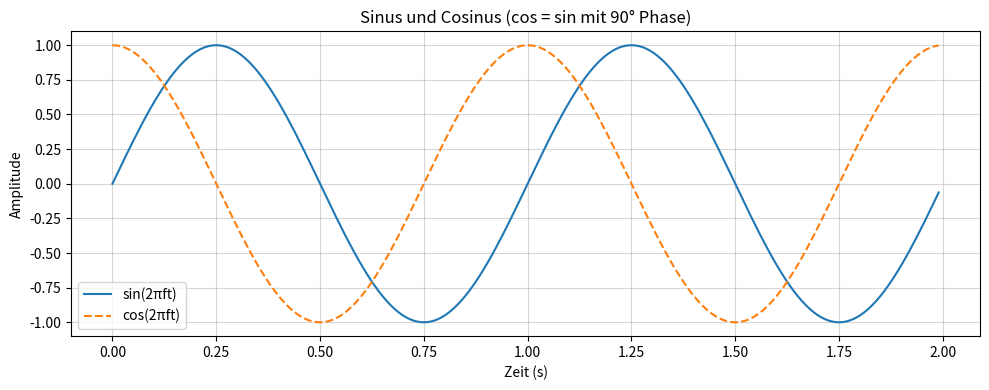

The matplotlib source for this figure:
#!/usr/bin/env python3
"""
Sinus und Cosinus: np.sin() und np.cos() sowie Umrechnung per Phasenverschiebung.

Mathematik: Cosinus und Sinus unterscheiden sich nur um eine Phase von 90° (π/2):
  cos(θ) = sin(θ + π/2)    bzw.    sin(θ) = cos(θ − π/2)

In NumPy: np.cos(x) und np.sin(x) für Arrays x. Umrechnung z. B. cos als sin mit
Phase: np.sin(x + np.pi/2) liefert dasselbe wie np.cos(x).

Ausführen (aus lab_suite):  python labs/01_01_Signale_basics/plot-sin-cos.py
"""
from __future__ import annotations

import numpy as np
import matplotlib.pyplot as plt

# =============================================================================
# Parameter
# =============================================================================

FREQUENCY_HZ = 1.0
SAMPLE_RATE_HZ = 100.0
DURATION_S = 2.0

num_samples = int(SAMPLE_RATE_HZ * DURATION_S)
t = np.linspace(0, DURATION_S, num_samples, endpoint=False)

# Winkel (Phase) als Funktion der Zeit: 2*pi*f*t
angle_rad = 2 * np.pi * FREQUENCY_HZ * t

# =============================================================================
# Sinus und Cosinus – direkt mit np.sin und np.cos
# =============================================================================

signal_sin = np.sin(angle_rad)
signal_cos = np.cos(angle_rad)

# =============================================================================
# Umrechnung: Cosinus als Sinus mit 90° (π/2) Phasenverschiebung
# cos(θ) = sin(θ + π/2)
# =============================================================================

signal_cos_from_sin = np.sin(angle_rad + np.pi / 2)   # sollte gleich signal_cos sein

# Kontrolle (optional): max. Abweichung sollte nahe 0 sein
# print("Max. Differenz cos vs sin(θ+π/2):", np.max(np.abs(signal_cos - signal_cos_from_sin)))

# =============================================================================
# Plot: Sinus und Cosinus in einem gemeinsamen Diagramm
# =============================================================================

plt.figure(figsize=(10, 4))
plt.plot(t, signal_sin, color="C0", linewidth=1.5, label="sin(2πft)")
plt.plot(t, signal_cos, color="C1", linewidth=1.5, linestyle="--", label="cos(2πft)")
plt.xlabel("Zeit (s)")
plt.ylabel("Amplitude")
plt.title("Sinus und Cosinus (cos = sin mit 90° Phase)")
plt.grid(True, alpha=0.5)
plt.legend()
plt.tight_layout()
plt.show()

"""
plt.tight_layout() passt die Abstände und Ränder der aktuellen Figure so an, dass:
Nichts abgeschnitten wird: Achsenbeschriftungen, Titel, Legende und Ticks bleiben sichtbar und kollidieren nicht mit dem Figure-Rand oder anderen Elementen.
Platz genutzt wird: Die Subplots werden etwas enger und gleichmäßiger verteilt, ohne dass du Ränder und Abstände per Hand setzen musst.
Intern berechnet Matplotlib dafür die benötigten Größen (z. B. für Labels) und ändert subplots_adjust (left, right, top, bottom, wspace, hspace).
Typischer Einsatz: nach dem Aufbau des Plots, vor plt.show(), vor allem bei mehreren Subplots oder langen Labels. Bei einer einzelnen, einfachen Axes ist der Effekt oft gering, schadet aber nicht.
Optional: Mit plt.tight_layout(pad=1.2) kannst du den Abstand zwischen Subplots vergrößern.
"""